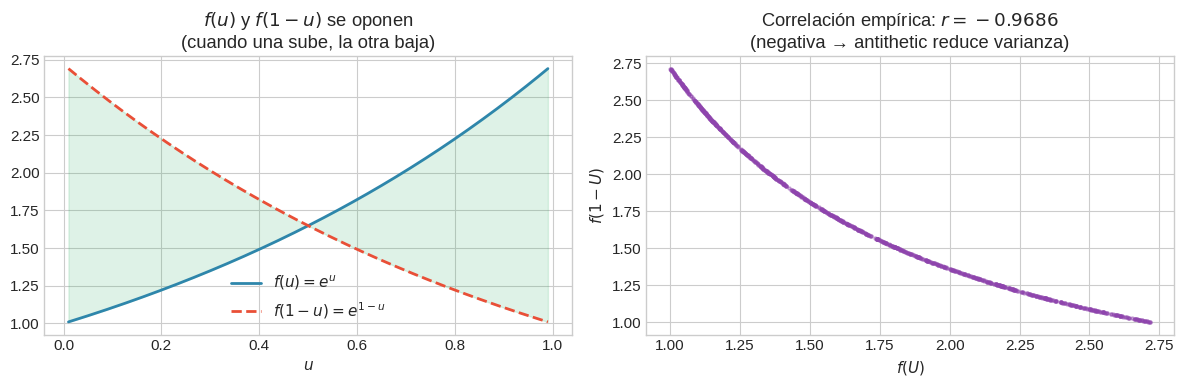
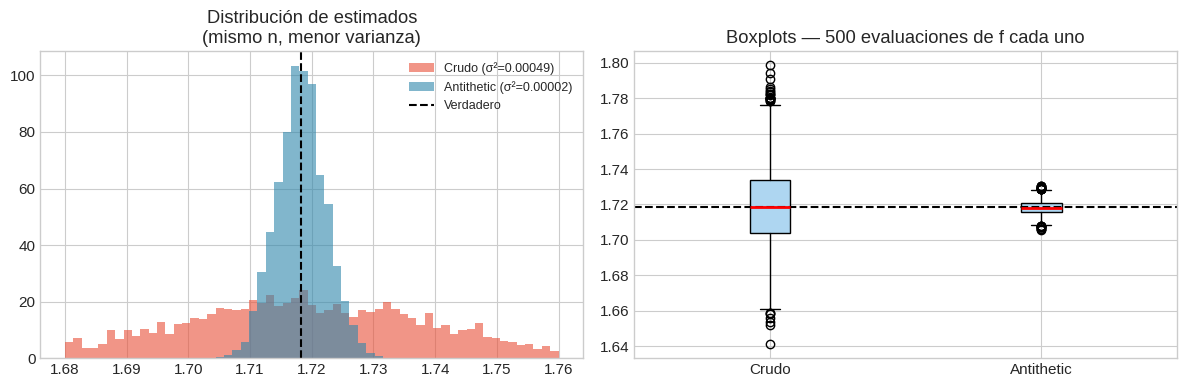
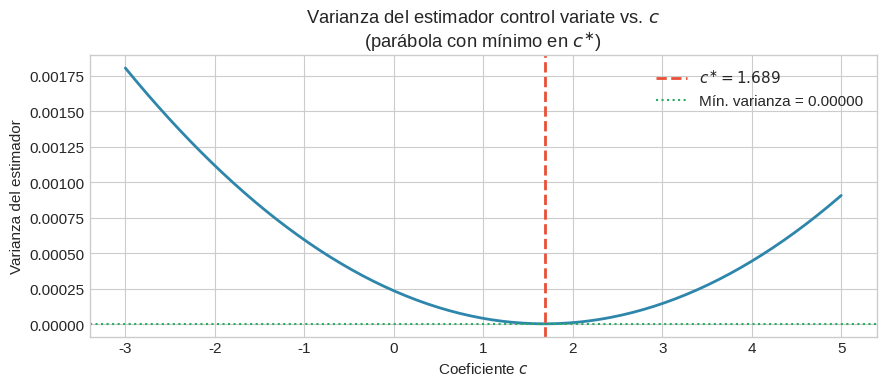
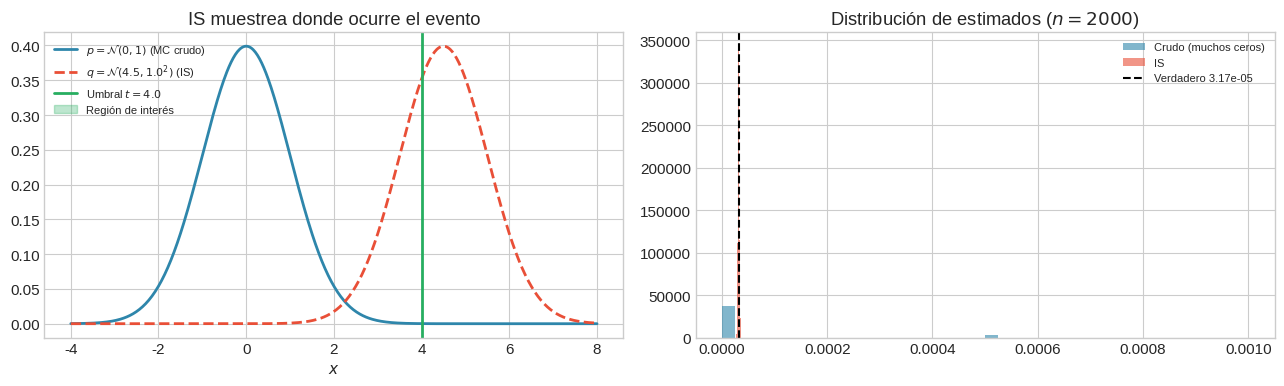
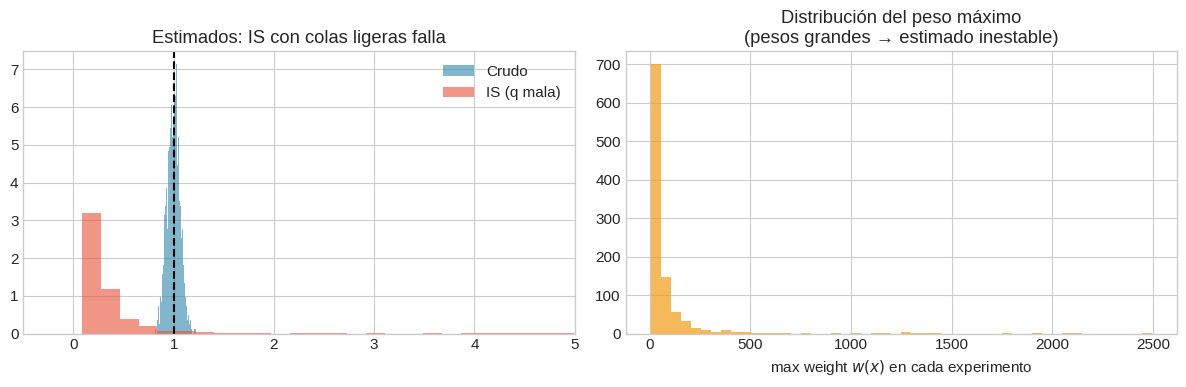
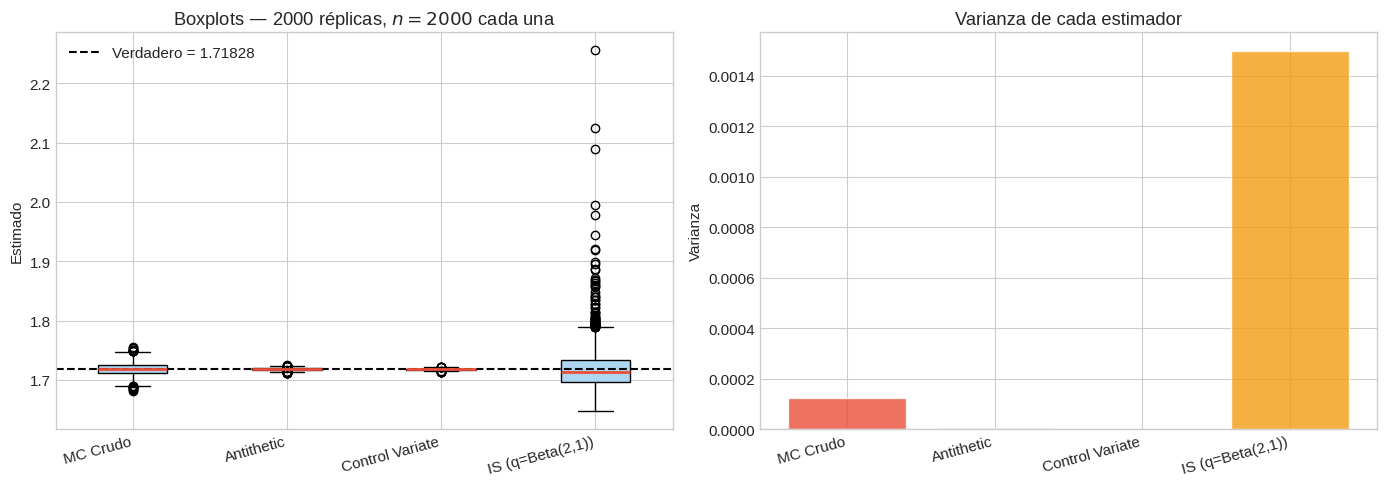

Recreate these plots in Python, in order.
# Descomenta si estás en Colab
# !pip install numpy matplotlib scipy --quiet

import numpy as np
import matplotlib.pyplot as plt
from scipy import stats

plt.style.use("seaborn-v0_8-whitegrid")
plt.rcParams["figure.figsize"] = (10, 5)
plt.rcParams["font.size"] = 11

rng = np.random.default_rng(42)
print("Listo ✓")

# Visualize the antithetic pairing
u = np.linspace(0.01, 0.99, 200)
f_exp = np.exp  # monotone increasing

fig, axes = plt.subplots(1, 2, figsize=(12, 4))

axes[0].plot(u, f_exp(u), color="#2E86AB", lw=2, label="$f(u) = e^u$")
axes[0].plot(u, f_exp(1-u), color="#E94F37", lw=2, ls="--", label="$f(1-u) = e^{1-u}$")
axes[0].fill_between(u, f_exp(u), f_exp(1-u), alpha=0.15, color="#27AE60")
axes[0].set_title("$f(u)$ y $f(1-u)$ se oponen\n(cuando una sube, la otra baja)")
axes[0].set_xlabel("$u$")
axes[0].legend()

# Show negative correlation empirically
u_samples = np.random.default_rng(42).uniform(0, 1, 1000)
axes[1].scatter(f_exp(u_samples), f_exp(1-u_samples), s=5, alpha=0.4, color="#8E44AD")
axes[1].set_xlabel("$f(U)$")
axes[1].set_ylabel("$f(1-U)$")
corr = np.corrcoef(f_exp(u_samples), f_exp(1-u_samples))[0,1]
axes[1].set_title(f"Correlación empírica: $r = {corr:.4f}$\n(negativa → antithetic reduce varianza)")

plt.tight_layout()
plt.show()

# Estimate integral of exp(x) over [0,1]: true value = e - 1 ≈ 1.71828
true_val = np.e - 1
f = np.exp
n = 500
n_experiments = 3000

crude_ests, anti_ests = [], []
for i in range(n_experiments):
    rng_i = np.random.default_rng(i)
    u = rng_i.uniform(0, 1, n)
    crude_ests.append(f(u).mean())

    u_half = rng_i.uniform(0, 1, n // 2)
    anti_ests.append(((f(u_half) + f(1 - u_half)) / 2).mean())

crude_var = np.var(crude_ests)
anti_var = np.var(anti_ests)

print(f"Integral verdadera ∫₀¹ eˣ dx = {true_val:.6f}")
print(f"MC crudo   — media: {np.mean(crude_ests):.5f}, varianza: {crude_var:.6f}")
print(f"Antithetic — media: {np.mean(anti_ests):.5f}, varianza: {anti_var:.6f}")
print(f"Reducción de varianza: {(1 - anti_var/crude_var)*100:.1f}%")

fig, (ax1, ax2) = plt.subplots(1, 2, figsize=(12, 4))
bins = np.linspace(1.68, 1.76, 60)
ax1.hist(crude_ests, bins=bins, density=True, alpha=0.6, color="#E94F37", label=f"Crudo (σ²={crude_var:.5f})")
ax1.hist(anti_ests, bins=bins, density=True, alpha=0.6, color="#2E86AB", label=f"Antithetic (σ²={anti_var:.5f})")
ax1.axvline(true_val, color="black", ls="--", lw=1.5, label="Verdadero")
ax1.set_title("Distribución de estimados\n(mismo n, menor varianza)")
ax1.legend(fontsize=9)

ax2.boxplot([crude_ests, anti_ests], labels=["Crudo", "Antithetic"],
            patch_artist=True,
            boxprops=dict(facecolor="#AED6F1"),
            medianprops=dict(color="red", lw=2))
ax2.axhline(true_val, color="black", ls="--", lw=1.5)
ax2.set_title(f"Boxplots — {n:,} evaluaciones de f cada uno")
plt.tight_layout()
plt.show()

f_nonmono = lambda u: np.sin(6 * np.pi * u)  # <-- CHANGE THIS: otra función oscilante no monótona
true_nonmono = 0.0  # integral of sin(6πx) over [0,1] = 0

crude_nm, anti_nm = [], []
for i in range(n_experiments):
    rng_i = np.random.default_rng(i)
    u = rng_i.uniform(0, 1, n)
    crude_nm.append(f_nonmono(u).mean())
    u_half = rng_i.uniform(0, 1, n // 2)
    anti_nm.append(((f_nonmono(u_half) + f_nonmono(1 - u_half)) / 2).mean())

cov_emp = np.cov(
    f_nonmono(np.random.default_rng(99).uniform(0, 1, 100_000)),
    f_nonmono(1 - np.random.default_rng(99).uniform(0, 1, 100_000))
)[0, 1]

print(f"f(x) = sin(6πx)")
print(f"Cov(f(U), f(1-U)) = {cov_emp:.6f}  {'← negativa ✓' if cov_emp < 0 else '← POSITIVA → antithetic hace daño'}")
print(f"Varianza crudo:      {np.var(crude_nm):.6f}")
print(f"Varianza antithetic: {np.var(anti_nm):.6f}")
print(f"¿Antithetic mejor?  {'Sí' if np.var(anti_nm) < np.var(crude_nm) else 'No'}")

# Estimate integral of exp(x) over [0,1], using g(x) = x as control variate
# E[g(X)] = E[U] = 0.5 (known analytically)
# True value: e - 1 ≈ 1.71828

f_cv = np.exp
g_cv = lambda x: x
Eg = 0.5  # E[X] for X ~ Uniform(0,1)

# Estimate c* empirically (from a pilot sample)
pilot = np.random.default_rng(0).uniform(0, 1, 100_000)
cov_fg = np.cov(f_cv(pilot), g_cv(pilot))[0, 1]
var_g = np.var(g_cv(pilot))
c_star = cov_fg / var_g
rho = np.corrcoef(f_cv(pilot), g_cv(pilot))[0, 1]

print(f"Cov(f, g) = {cov_fg:.4f}")
print(f"Var(g)    = {var_g:.4f}")
print(f"c*        = {c_star:.4f}")
print(f"ρ(f,g)    = {rho:.4f}")
print(f"Reducción de varianza teórica: {(1 - rho**2)*100:.1f}% menos varianza")

# Show variance as a function of c (should be parabola with min at c*)
c_values = np.linspace(-3, 5, 200)
n_pilot = 1_000
n_reps = 500

vars_by_c = []
for c in c_values:
    ests = []
    for i in range(n_reps):
        rng_i = np.random.default_rng(i)
        u = rng_i.uniform(0, 1, n_pilot)
        est = f_cv(u).mean() - c * (g_cv(u).mean() - Eg)
        ests.append(est)
    vars_by_c.append(np.var(ests))

fig, ax = plt.subplots(figsize=(9, 4))
ax.plot(c_values, vars_by_c, color="#2E86AB", lw=2)
ax.axvline(c_star, color="#E94F37", ls="--", lw=2, label=f"$c^{{∗}} = {c_star:.3f}$")
ax.axhline(min(vars_by_c), color="#27AE60", ls=":", lw=1.5,
           label=f"Mín. varianza = {min(vars_by_c):.5f}")
ax.set_xlabel("Coeficiente $c$")
ax.set_ylabel("Varianza del estimador")
ax.set_title("Varianza del estimador control variate vs. $c$\n(parábola con mínimo en $c^{∗}$)")
ax.legend()
plt.tight_layout()
plt.show()

# Compare crude MC vs control variate
n = 500
n_experiments = 3000
true_val = np.e - 1

crude_ests, cv_ests = [], []
for i in range(n_experiments):
    rng_i = np.random.default_rng(i)
    u = rng_i.uniform(0, 1, n)
    crude_ests.append(f_cv(u).mean())
    cv_ests.append(f_cv(u).mean() - c_star * (g_cv(u).mean() - Eg))

print(f"MC crudo         — varianza: {np.var(crude_ests):.6f}")
print(f"Control variate  — varianza: {np.var(cv_ests):.6f}")
print(f"Reducción: {(1 - np.var(cv_ests)/np.var(crude_ests))*100:.1f}%")

f_normal = lambda x: x**4           # target: E[X^4] = 3
g_normal = lambda x: x**6           # <-- CHANGE THIS: usé un control más correlacionado
Eg_normal = 15.0                    # E[X^6] = 15 for X ~ N(0,1)
true_val_normal = 3.0

# Pilot to estimate c*
pilot_x = np.random.default_rng(0).standard_normal(200_000)
cov_normal = np.cov(f_normal(pilot_x), g_normal(pilot_x))[0, 1]
var_g_normal = np.var(g_normal(pilot_x))
c_star_normal = cov_normal / var_g_normal
rho_normal = np.corrcoef(f_normal(pilot_x), g_normal(pilot_x))[0, 1]

print(f"c* = {c_star_normal:.4f}")
print(f"ρ(f,g) = {rho_normal:.4f}")
print(f"Reducción teórica de varianza: {(1-rho_normal**2)*100:.1f}%")

n = 500
n_experiments = 3000
crude_n, cv_n = [], []
for i in range(n_experiments):
    x = np.random.default_rng(i).standard_normal(n)
    crude_n.append(f_normal(x).mean())
    cv_n.append(f_normal(x).mean() - c_star_normal * (g_normal(x).mean() - Eg_normal))

print(f"\nVarianza crudo:          {np.var(crude_n):.5f}")
print(f"Varianza control variate: {np.var(cv_n):.5f}")
print(f"Reducción empírica: {(1-np.var(cv_n)/np.var(crude_n))*100:.1f}%")

from scipy.stats import norm

threshold = 4.0
true_prob = norm.sf(threshold)  # P(X > 4) for X ~ N(0,1)
print(f"P(X > {threshold}) = {true_prob:.2e}")

n = 2000  # <-- CHANGE THIS: más muestras para que el contraste con IS sea más claro
n_experiments = 1000

# Crude MC
crude_rare = []
for i in range(n_experiments):
    x = np.random.default_rng(i).standard_normal(n)
    crude_rare.append((x > threshold).mean())

# IS with q = N(4, 1)
mu_q, sigma_q = 4.5, 1.0  # <-- CHANGE THIS: centré q un poco dentro de la cola
is_rare = []
for i in range(n_experiments):
    rng_i = np.random.default_rng(i)
    x = rng_i.normal(mu_q, sigma_q, n)  # sample from q
    # f(x) = 1(x > threshold), w(x) = p(x)/q(x)
    f_vals = (x > threshold).astype(float)
    log_w = norm.logpdf(x) - norm.logpdf(x, mu_q, sigma_q)
    w = np.exp(log_w)
    is_rare.append((f_vals * w).mean())

print(f"\nCrudo MC   — media: {np.mean(crude_rare):.2e}, var: {np.var(crude_rare):.2e}, ceros: {sum(e==0 for e in crude_rare)}/{n_experiments}")
print(f"IS (q=N(4.5,1)) — media: {np.mean(is_rare):.2e}, var: {np.var(is_rare):.2e}")
print(f"Verdadero: {true_prob:.2e}")
print(f"Reducción de varianza IS vs. crudo: {np.var(crude_rare)/np.var(is_rare):.0f}×")

# Visualize: where does each method sample?
x_range = np.linspace(-4, 8, 500)
fig, axes = plt.subplots(1, 2, figsize=(13, 4))

# Left: sampling distributions
axes[0].plot(x_range, norm.pdf(x_range), color="#2E86AB", lw=2, label="$p = \\mathcal{N}(0,1)$ (MC crudo)")
axes[0].plot(x_range, norm.pdf(x_range, mu_q, sigma_q), color="#E94F37",
             lw=2, ls="--", label=f"$q = \\mathcal{{N}}({mu_q},{sigma_q}^2)$ (IS)")
axes[0].axvline(threshold, color="#27AE60", lw=2, label=f"Umbral $t={threshold}$")
axes[0].fill_between(x_range[x_range > threshold],
                      norm.pdf(x_range[x_range > threshold]),
                      alpha=0.3, color="#27AE60", label="Región de interés")
axes[0].set_title("IS muestrea donde ocurre el evento")
axes[0].set_xlabel("$x$")
axes[0].legend(fontsize=8)

# Right: distribution of estimates
axes[1].hist(crude_rare, bins=40, density=True, alpha=0.6, color="#2E86AB", label="Crudo (muchos ceros)")
axes[1].hist(is_rare, bins=40, density=True, alpha=0.6, color="#E94F37", label="IS")
axes[1].axvline(true_prob, color="black", ls="--", lw=1.5, label=f"Verdadero {true_prob:.2e}")
axes[1].set_title(f"Distribución de estimados ($n={n}$)")
axes[1].legend(fontsize=8)

plt.tight_layout()
plt.show()

# Target: E[X^2] for X ~ N(0,1) = 1.0
# Bad IS: q = N(0, sigma_q) with sigma_q < 1 (lighter tails)

sigma_q_bad = 0.3  # <-- CHANGE THIS: caso más catastrófico con colas muy ligeras
true_val_x2 = 1.0
n = 500
n_experiments = 1000

crude_x2, is_bad_x2 = [], []
max_weights = []
for i in range(n_experiments):
    rng_i = np.random.default_rng(i)
    # Crude
    x = rng_i.standard_normal(n)
    crude_x2.append((x**2).mean())
    # Bad IS
    x_q = rng_i.normal(0, sigma_q_bad, n)
    log_w = norm.logpdf(x_q) - norm.logpdf(x_q, 0, sigma_q_bad)
    w = np.exp(log_w)
    max_weights.append(w.max())
    is_bad_x2.append((x_q**2 * w).mean())

print(f"σ_q = {sigma_q_bad} (colas más ligeras que p=N(0,1))")
print(f"Peso máximo promedio: {np.mean(max_weights):.1f}  (¡alerta si >> 1!)")
print(f"MC crudo         — varianza: {np.var(crude_x2):.5f}, media: {np.mean(crude_x2):.4f}")
print(f"IS (bad q)       — varianza: {np.var(is_bad_x2):.5f}, media: {np.mean(is_bad_x2):.4f}")
print(f"Verdadero: {true_val_x2}")

fig, axes = plt.subplots(1, 2, figsize=(12, 4))
axes[0].hist(crude_x2, bins=50, density=True, alpha=0.6, color="#2E86AB", label="Crudo")
axes[0].hist(is_bad_x2, bins=50, density=True, alpha=0.6, color="#E94F37", label="IS (q mala)")
axes[0].axvline(true_val_x2, color="black", ls="--", lw=1.5)
axes[0].set_title("Estimados: IS con colas ligeras falla")
axes[0].legend()
axes[0].set_xlim(-0.5, 5)

axes[1].hist(max_weights, bins=50, color="#F39C12", alpha=0.7)
axes[1].set_title(f"Distribución del peso máximo\n(pesos grandes → estimado inestable)")
axes[1].set_xlabel("max weight $w(x)$ en cada experimento")

plt.tight_layout()
plt.show()

n = 2000  # <-- CHANGE THIS to see how methods scale
n_experiments = 2000
true_val = np.e - 1
f = np.exp
g = lambda x: x
Eg_val = 0.5

# Precompute c* for control variates
pilot = np.random.default_rng(0).uniform(0, 1, 500_000)
c_opt = np.cov(f(pilot), g(pilot))[0, 1] / np.var(g(pilot))

results = {"MC Crudo": [], "Antithetic": [], "Control Variate": [], "IS (q=Beta(2,1))": []}

for i in range(n_experiments):
    rng_i = np.random.default_rng(i)
    u = rng_i.uniform(0, 1, n)

    # Crude
    results["MC Crudo"].append(f(u).mean())

    # Antithetic
    u_h = rng_i.uniform(0, 1, n // 2)
    results["Antithetic"].append(((f(u_h) + f(1 - u_h)) / 2).mean())

    # Control variate
    results["Control Variate"].append(f(u).mean() - c_opt * (g(u).mean() - Eg_val))

    # IS: q = Beta(2,1) (concentrates near 1, where exp(x) is largest)
    x_q = rng_i.beta(2, 1, n)  # Beta(2,1) pdf: q(x) = 2x
    q_pdf = 2 * x_q  # density of Beta(2,1)
    p_pdf = np.ones(n)  # density of Uniform(0,1)
    w = p_pdf / q_pdf
    results["IS (q=Beta(2,1))"].append((f(x_q) * w).mean())

print(f"{'Método':<22} | {'Media':>10} | {'Varianza':>12} | {'Reducción vs Crudo':>20}")
print("-" * 72)
var_crude = np.var(results["MC Crudo"])
for name, ests in results.items():
    v = np.var(ests)
    red = (1 - v / var_crude) * 100
    print(f"{name:<22} | {np.mean(ests):>10.5f} | {v:>12.6f} | {red:>18.1f}%")

fig, (ax1, ax2) = plt.subplots(1, 2, figsize=(14, 5))

ax1.boxplot(list(results.values()), labels=list(results.keys()),
            patch_artist=True,
            boxprops=dict(facecolor="#AED6F1"),
            medianprops=dict(color="#E94F37", lw=2))
ax1.axhline(true_val, color="black", ls="--", lw=1.5, label=f"Verdadero = {true_val:.5f}")
ax1.set_title(f"Boxplots — {n_experiments} réplicas, $n={n}$ cada una")
ax1.set_ylabel("Estimado")
ax1.legend()
plt.setp(ax1.xaxis.get_majorticklabels(), rotation=15, ha='right')

variances = [np.var(v) for v in results.values()]
ax2.bar(list(results.keys()), variances,
        color=["#E94F37", "#2E86AB", "#27AE60", "#F39C12"], alpha=0.8, edgecolor="white")
ax2.set_title("Varianza de cada estimador")
ax2.set_ylabel("Varianza")
plt.setp(ax2.xaxis.get_majorticklabels(), rotation=15, ha='right')

plt.tight_layout()
plt.show()
